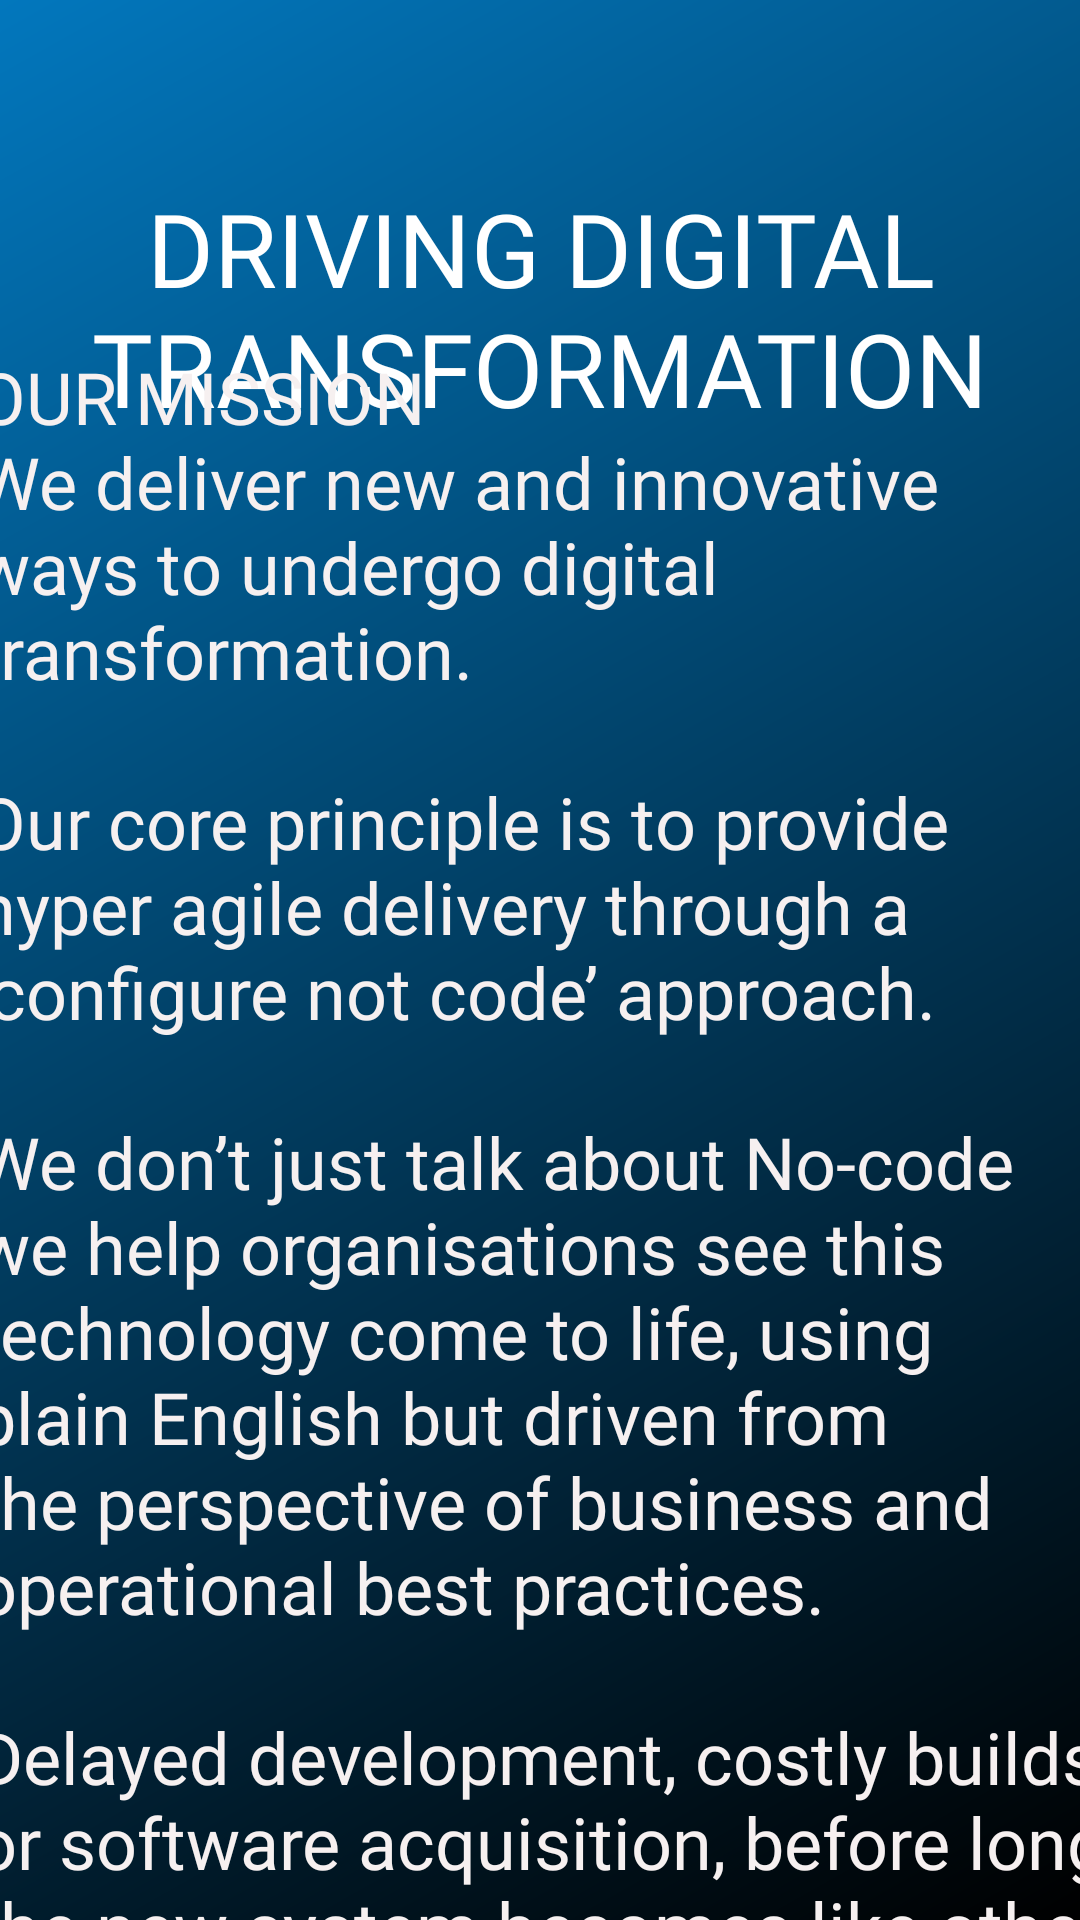

Write the Android layout XML for this screen, with the resource values it uses.
<!-- AndroidManifest.xml: application theme Theme.TaapApp -->
<!-- res/layout/fragment_about.xml -->
<?xml version="1.0" encoding="utf-8"?>
<layout xmlns:android="http://schemas.android.com/apk/res/android"
    xmlns:app="http://schemas.android.com/apk/res-auto"
    xmlns:tools="http://schemas.android.com/tools">

    <androidx.constraintlayout.widget.ConstraintLayout
        android:layout_width="match_parent"
        android:layout_height="match_parent"
        android:background="@drawable/gradient"
        tools:context=".AboutFragment">


        <TextView
            android:id="@+id/about_title"
            style="@style/TitleStyle"
            android:layout_height="wrap_content"
            android:layout_width="wrap_content"
            android:text="@string/driving_digital_transformation"
            app:layout_constraintEnd_toEndOf="parent"
            app:layout_constraintStart_toStartOf="parent"
            app:layout_constraintTop_toTopOf="parent" />

        <ScrollView
            android:id="@+id/about_scroll"
            android:layout_width="409dp"
            android:layout_height="584dp"
            android:paddingStart="@dimen/padding"
            android:paddingEnd="@dimen/padding"
            app:layout_constraintBottom_toBottomOf="parent"
            app:layout_constraintEnd_toEndOf="parent"
            app:layout_constraintStart_toStartOf="parent">


            <TextView
                android:id="@+id/about_text"
                style="@style/TitleStyle"
                android:layout_width="match_parent"
                android:layout_height="wrap_content"
                android:fontFamily="@font/roboto"
                android:paddingBottom="16dp"
                android:gravity="left"
                android:text="@string/about_texts"
                android:textColor="#F6F0F0"
                android:textSize="24sp" />
        </ScrollView>
    </androidx.constraintlayout.widget.ConstraintLayout>
</layout>
<!-- resources referenced by this layout -->
<resources>
  <dimen name="padding">16dp</dimen>
  <!-- drawable gradient (drawable) -->
  <?xml version="1.0" encoding="utf-8"?>
  <shape xmlns:android="http://schemas.android.com/apk/res/android">
      <gradient
  
          android:startColor="#0277bd"
          android:endColor="@color/black"
          android:angle="315" />
  
  
  
  </shape>
  <string name="about_texts">OUR MISSION \nWe deliver new and innovative ways to undergo digital transformation.\n\nOur core principle is to provide hyper agile delivery through a ‘configure not code’ approach.\n\nWe don’t just talk about No-code we help organisations see this technology come to life, using plain English but driven from the perspective of business and operational best practices.\n\nDelayed development, costly builds or software acquisition, before long the new system becomes like other old legacy systems.\n\nFundamentally the landscape of change management projects are changing. The gap between business analysts, development build and end users, there is always a disconnect. Low-Code and citizen development narrows the gap for not only miscommunication between teams but hyper agile development from the start.\n\nHere is where TAAP has been changing the way software is not only developed but reducing implementation time, full integration with current software, and the ability to change and expand applications all while reducing costs.\n\n</string>
  <string name="driving_digital_transformation">DRIVING DIGITAL TRANSFORMATION</string>
  <style name="TitleStyle">
          <item name="android:layout_marginTop">60dp</item>
          <item name="android:fontFamily">@font/roboto</item>
          <item name="android:gravity">center</item>
          <item name="android:textColor">@color/white</item>
          <item name="android:textSize">34sp</item>
      </style>
  <style name="Theme.TaapApp" parent="Theme.MaterialComponents.DayNight.DarkActionBar">
          
          <item name="colorPrimary">@color/purple_500</item>
          <item name="colorPrimaryVariant">@color/purple_700</item>
          <item name="colorOnPrimary">@color/white</item>
          
          <item name="colorSecondary">@color/teal_200</item>
          <item name="colorSecondaryVariant">@color/teal_700</item>
          <item name="colorOnSecondary">@color/black</item>
          
          <item name="android:statusBarColor" tools:targetApi="l">?attr/colorPrimaryVariant</item>
          
      </style>
  <color name="black">#FF000000</color>
  <color name="white">#FFFFFFFF</color>
  <color name="purple_500">#FF6200EE</color>
  <color name="purple_700">#FF3700B3</color>
  <color name="teal_200">#FF03DAC5</color>
  <color name="teal_700">#FF018786</color>
</resources>
